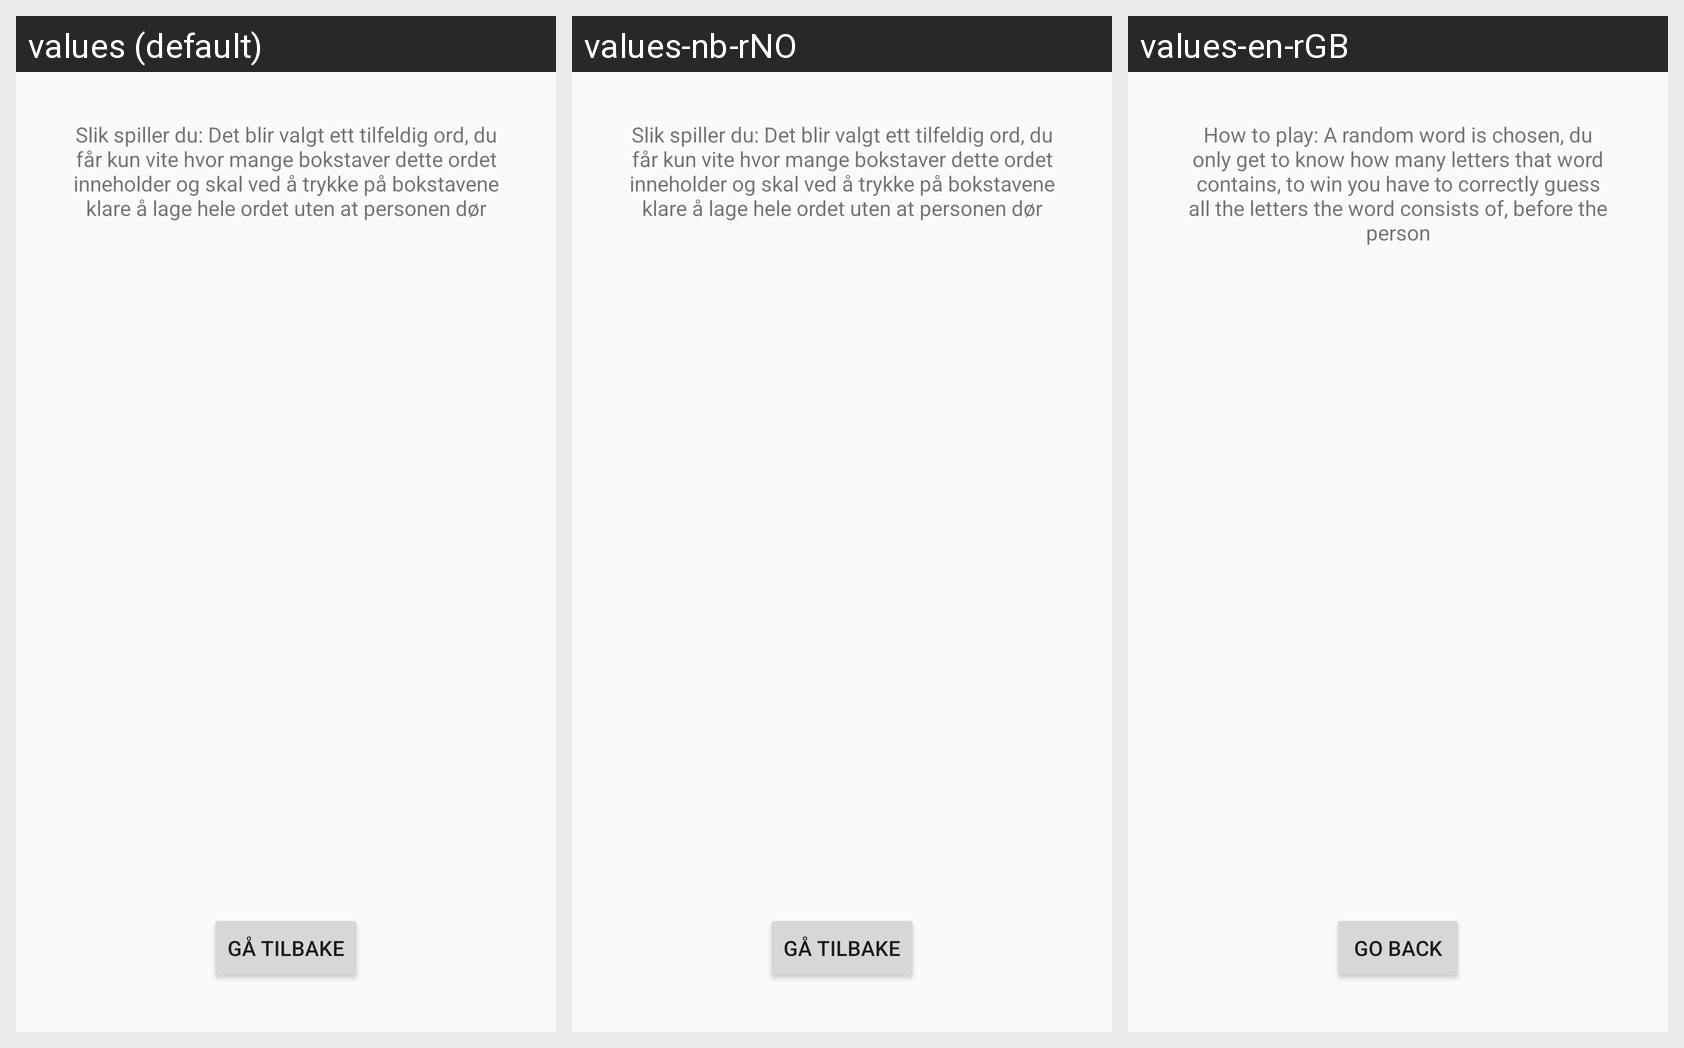

The Android screen above is rendered under several locales of the same app. Produce the string resources it draws, with the default and per-locale values.
Android screen res/layout/help_layout.xml rendered under 3 locales, left to right: values (default), values-nb-rNO, values-en-rGB. Device: Nexus 5 (rendered at 1080×1920; each locale shown at half size, 540×960, under a caption strip naming it); theme AppTheme.
Strings drawn on this screen, with the default value and each locale's value (text and hints the layout hard-codes, and strings that could not be matched under every locale, appear in the picture but are not listed):

info
  values: Slik spiller du: Det blir valgt ett tilfeldig ord, du får kun vite hvor mange bokstaver dette ordet inneholder og skal ved å trykke på bokstavene klare å lage hele ordet uten at personen dør
  values-nb-rNO: Slik spiller du: Det blir valgt ett tilfeldig ord, du får kun vite hvor mange bokstaver dette ordet inneholder og skal ved å trykke på bokstavene klare å lage hele ordet uten at personen dør
  values-en-rGB: How to play: A random word is chosen, du only get to know how many letters that word contains, to win you have to correctly guess all the letters the word consists of, before the person

back
  values: Gå tilbake
  values-nb-rNO: Gå tilbake
  values-en-rGB: Go Back
